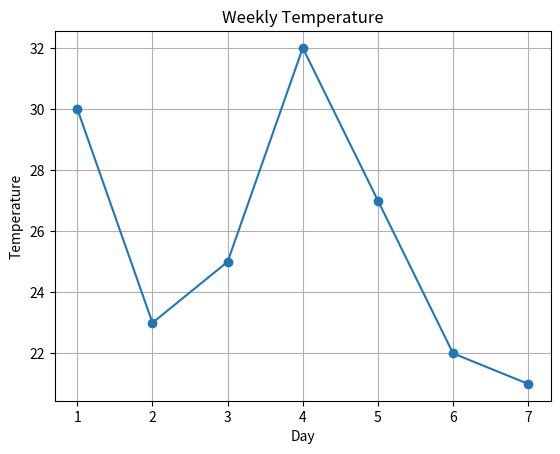

Write the Python code that produced this figure.
import matplotlib.pyplot as plt

days=[1,2,3,4,5,6,7]
temperature=[30,23,25,32,27,22,21]

plt.plot(days,temperature,marker="o")
plt.title("Weekly Temperature")
plt.xlabel("Day")
plt.ylabel("Temperature")
plt.grid()
plt.show()
